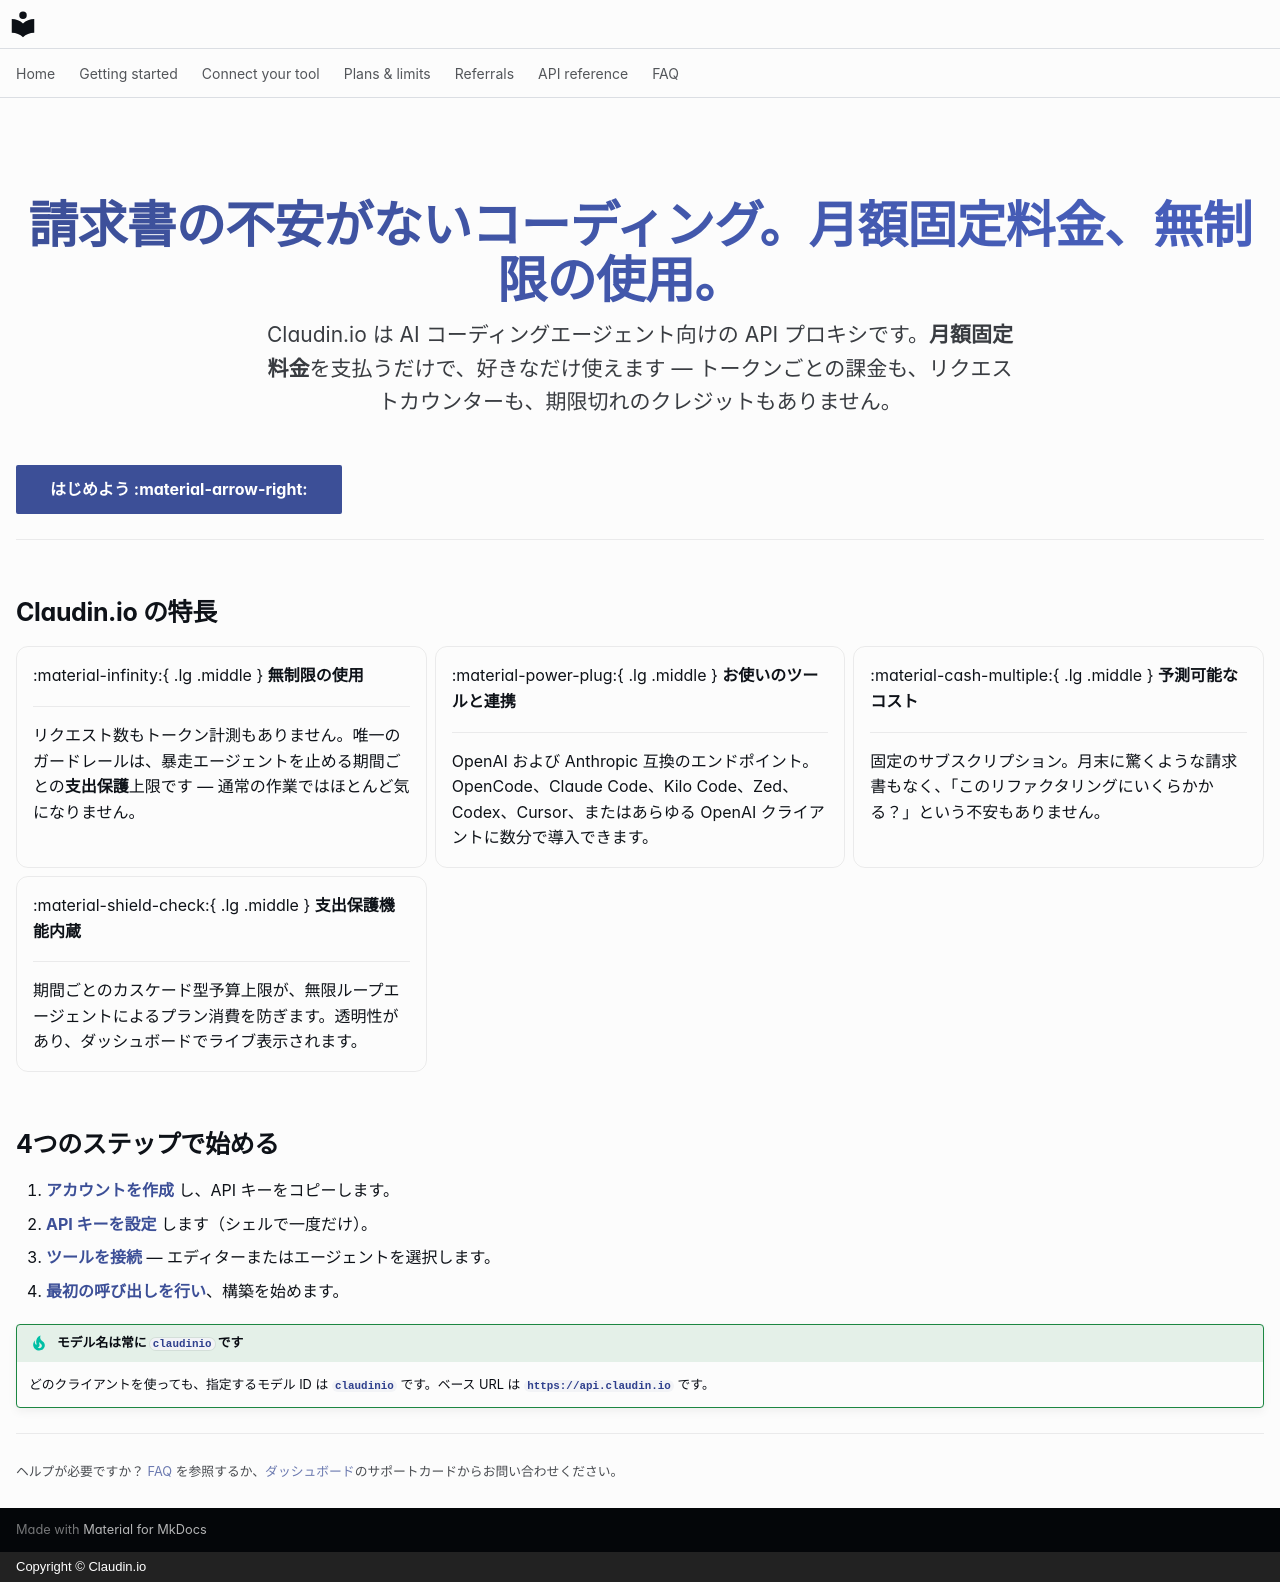

repository: claudin-io/docs · page: index.ja/index.html · generator: mkdocs · copyright: Copyright © Claudin.io

---
hide:
  - navigation
  - toc
---

<div class="cl-hero" markdown>

# 請求書の不安がないコーディング。月額固定料金、無制限の使用。

Claudin.io は AI コーディングエージェント向けの API プロキシです。**月額固定料金**を支払うだけで、好きなだけ使えます — トークンごとの課金も、リクエストカウンターも、期限切れのクレジットもありません。

</div>

[はじめよう :material-arrow-right:](getting-started/account.md){ .md-button .md-button--primary }
[プランを見る](plans.md){ .md-button }

---

## Claudin.io の特長

<div class="grid cards" markdown>

-   :material-infinity:{ .lg .middle } __無制限の使用__

    ---

    リクエスト数もトークン計測もありません。唯一のガードレールは、暴走エージェントを止める期間ごとの**支出保護**上限です — 通常の作業ではほとんど気になりません。

-   :material-power-plug:{ .lg .middle } __お使いのツールと連携__

    ---

    OpenAI および Anthropic 互換のエンドポイント。OpenCode、Claude Code、Kilo Code、Zed、Codex、Cursor、またはあらゆる OpenAI クライアントに数分で導入できます。

-   :material-cash-multiple:{ .lg .middle } __予測可能なコスト__

    ---

    固定のサブスクリプション。月末に驚くような請求書もなく、「このリファクタリングにいくらかかる？」という不安もありません。

-   :material-shield-check:{ .lg .middle } __支出保護機能内蔵__

    ---

    期間ごとのカスケード型予算上限が、無限ループエージェントによるプラン消費を防ぎます。透明性があり、ダッシュボードでライブ表示されます。

</div>

## 4つのステップで始める

1. **[アカウントを作成](getting-started/account.md)** し、API キーをコピーします。
2. **[API キーを設定](getting-started/set-your-key.md)** します（シェルで一度だけ）。
3. **[ツールを接続](clients/opencode.md)** — エディターまたはエージェントを選択します。
4. **[最初の呼び出しを行い](getting-started/first-call.md)**、構築を始めます。

!!! tip "モデル名は常に `claudinio` です"
    どのクライアントを使っても、指定するモデル ID は **`claudinio`** です。ベース URL は **`https://api.claudin.io`** です。

---

<small>ヘルプが必要ですか？ [FAQ](faq.md) を参照するか、[ダッシュボード](https://claudin.io/dashboard)のサポートカードからお問い合わせください。</small>
